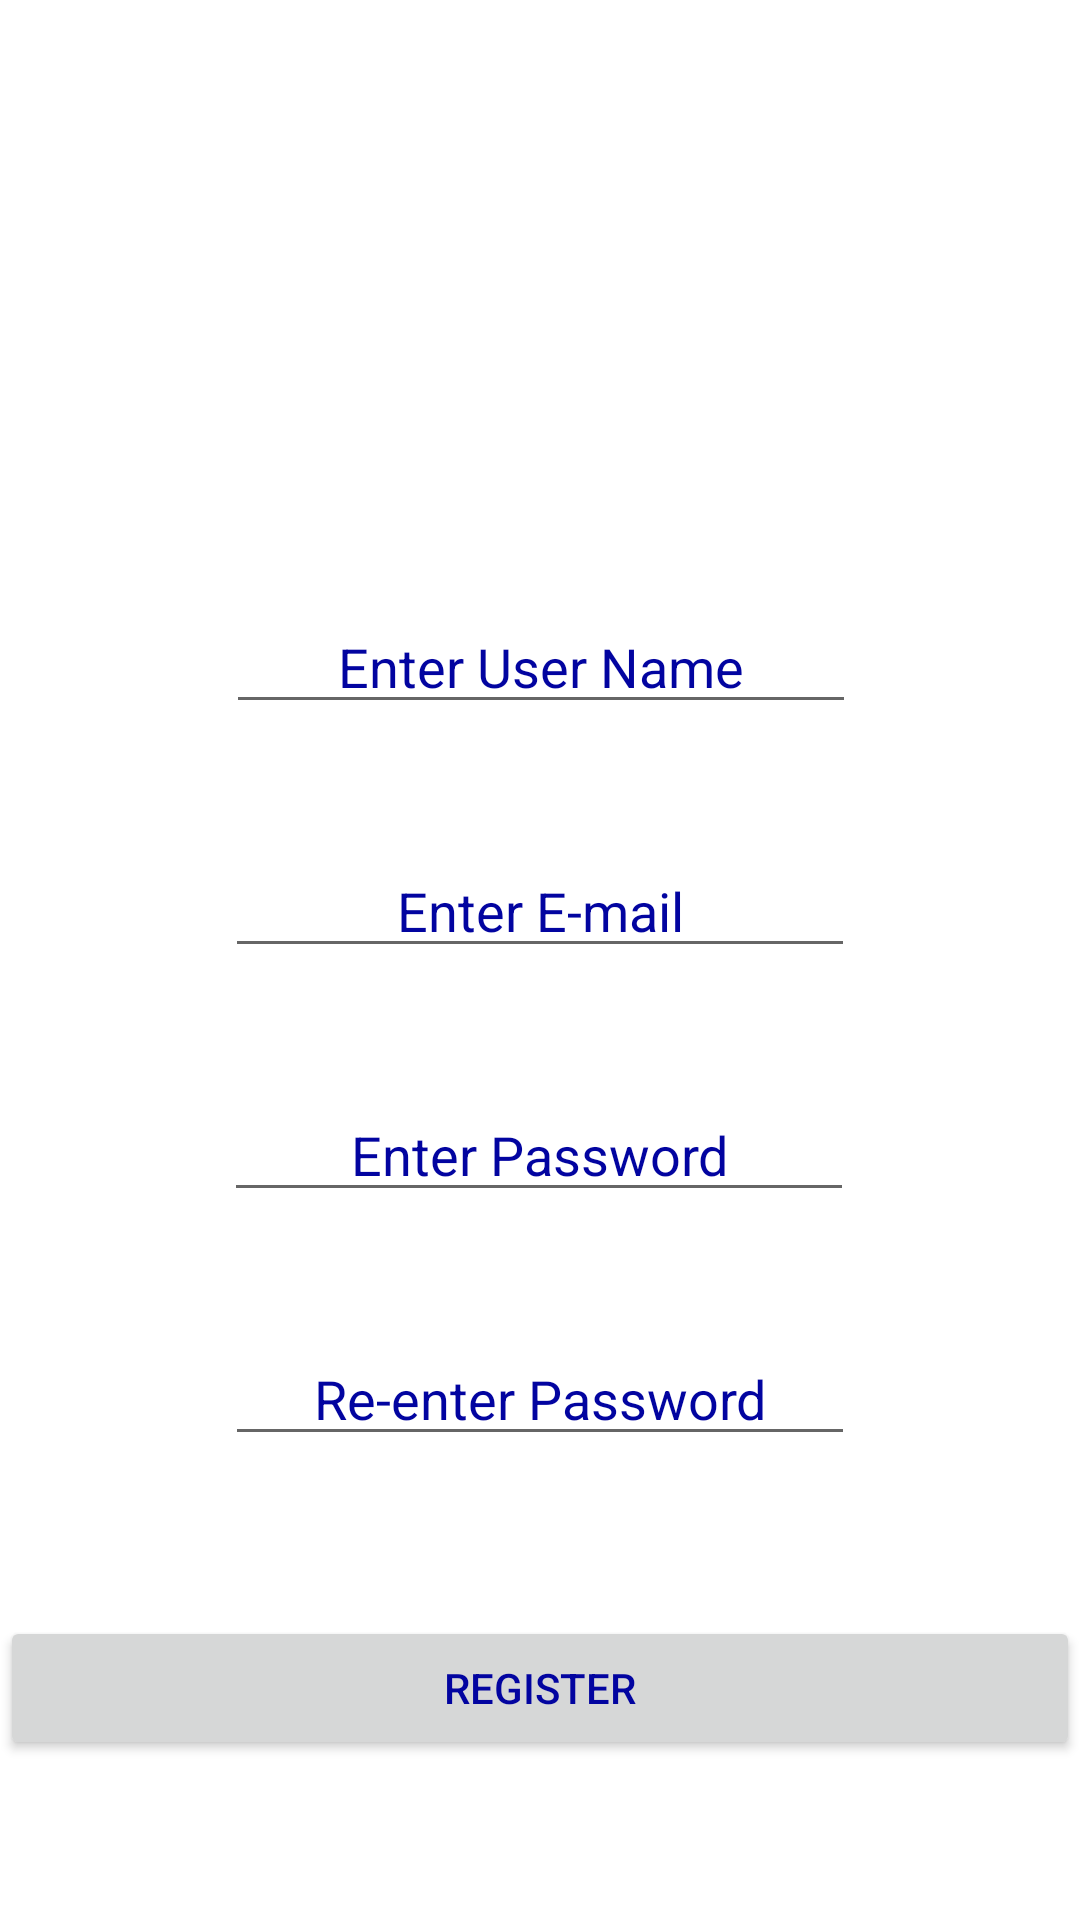

The Android layout XML behind this screen, and the referenced resources:
<!-- AndroidManifest.xml: application theme Theme.VideoHub -->
<!-- res/layout/activity_register.xml -->
<?xml version="1.0" encoding="utf-8"?>
<androidx.constraintlayout.widget.ConstraintLayout
    xmlns:android="http://schemas.android.com/apk/res/android"
    xmlns:app="http://schemas.android.com/apk/res-auto"
    xmlns:tools="http://schemas.android.com/tools"
    android:layout_width="match_parent"
    android:layout_height="match_parent"
    tools:context=".pages.RegisterActivity"
    android:background="@drawable/gradient">


    <TextView
        android:id="@+id/tvErrorRegister"
        android:layout_width="wrap_content"
        android:layout_height="wrap_content"
        android:layout_marginTop="150dp"
        android:text="TextView"
        android:visibility="gone"
        app:layout_constraintEnd_toEndOf="parent"
        app:layout_constraintHorizontal_bias="0.498"
        app:layout_constraintStart_toStartOf="parent"
        app:layout_constraintTop_toTopOf="parent" />

    <EditText
        android:id="@+id/etUsernameRegister"
        android:layout_width="wrap_content"
        android:layout_height="wrap_content"
        android:layout_marginTop="200dp"
        android:ems="10"
        android:hint="Enter User Name"
        android:inputType="textPersonName"
        android:textAlignment="center"
        android:textColor="#FD00029F"
        android:textColorHint="#FD00029F"
        app:layout_constraintEnd_toEndOf="parent"
        app:layout_constraintHorizontal_bias="0.502"
        app:layout_constraintStart_toStartOf="parent"
        app:layout_constraintTop_toTopOf="parent" />

    <EditText
        android:id="@+id/etPasswordRegister"
        android:layout_width="wrap_content"
        android:layout_height="wrap_content"
        android:layout_marginTop="40dp"
        android:ems="10"
        android:hint="Enter Password"
        android:inputType="textPassword"
        android:textAlignment="center"
        android:textColorHint="#FD00029F"
        android:textColor="#FD00029F"
        app:layout_constraintEnd_toEndOf="parent"
        app:layout_constraintHorizontal_bias="0.497"
        app:layout_constraintStart_toStartOf="parent"
        app:layout_constraintTop_toBottomOf="@+id/etEmailRegister" />

    <EditText
        android:id="@+id/etRePasswordRegister"
        android:layout_width="wrap_content"
        android:layout_height="wrap_content"
        android:layout_marginTop="40dp"
        android:ems="10"
        android:hint="Re-enter Password"
        android:inputType="textPassword"
        android:textAlignment="center"
        android:textColorHint="#FD00029F"
        android:textColor="#FD00029F"
        app:layout_constraintEnd_toEndOf="parent"
        app:layout_constraintStart_toStartOf="parent"
        app:layout_constraintTop_toBottomOf="@+id/etPasswordRegister" />

    <EditText
        android:id="@+id/etEmailRegister"
        android:layout_width="wrap_content"
        android:layout_height="wrap_content"
        android:layout_marginTop="40dp"
        android:ems="10"
        android:hint="Enter E-mail"
        android:inputType="textEmailAddress"
        android:textAlignment="center"
        android:textColorHint="#FD00029F"
        android:textColor="#FD00029F"
        app:layout_constraintEnd_toEndOf="parent"
        app:layout_constraintStart_toStartOf="parent"
        app:layout_constraintTop_toBottomOf="@+id/etUsernameRegister" />

    <Button
        android:id="@+id/btnRegister"
        android:layout_width="0dp"
        android:layout_height="wrap_content"
        android:text="Register"
        android:textColor="#FD00029F"
        app:layout_constraintBottom_toBottomOf="parent"
        app:layout_constraintEnd_toEndOf="parent"
        app:layout_constraintStart_toStartOf="parent"
        app:layout_constraintTop_toBottomOf="@+id/etRePasswordRegister" />
</androidx.constraintlayout.widget.ConstraintLayout>
<!-- resources referenced by this layout -->
<resources>
  <style name="Theme.VideoHub" parent="Theme.MaterialComponents.DayNight.DarkActionBar">
          
          <item name="colorPrimary">@color/purple_500</item>
          <item name="colorPrimaryVariant">@color/purple_700</item>
          <item name="colorOnPrimary">@color/white</item>
          
          <item name="colorSecondary">@color/teal_200</item>
          <item name="colorSecondaryVariant">@color/teal_700</item>
          <item name="colorOnSecondary">@color/black</item>
          
          <item name="android:statusBarColor" tools:targetApi="l">?attr/colorPrimaryVariant</item>
          
          <item name="android:windowNoTitle">true</item>
          <item name="android:windowActionBar">false</item>
          <item name="android:windowFullscreen">true</item>
          <item name="android:windowContentOverlay">@null</item>
          <item name="windowActionBar">false</item>
          <item name="windowNoTitle">true</item>
  
      </style>
  <color name="purple_500">#FF6200EE</color>
  <color name="purple_700">#FF3700B3</color>
  <color name="white">#FFFFFFFF</color>
  <color name="teal_200">#FF03DAC5</color>
  <color name="teal_700">#002553</color>
  <color name="black">#FF000000</color>
</resources>
